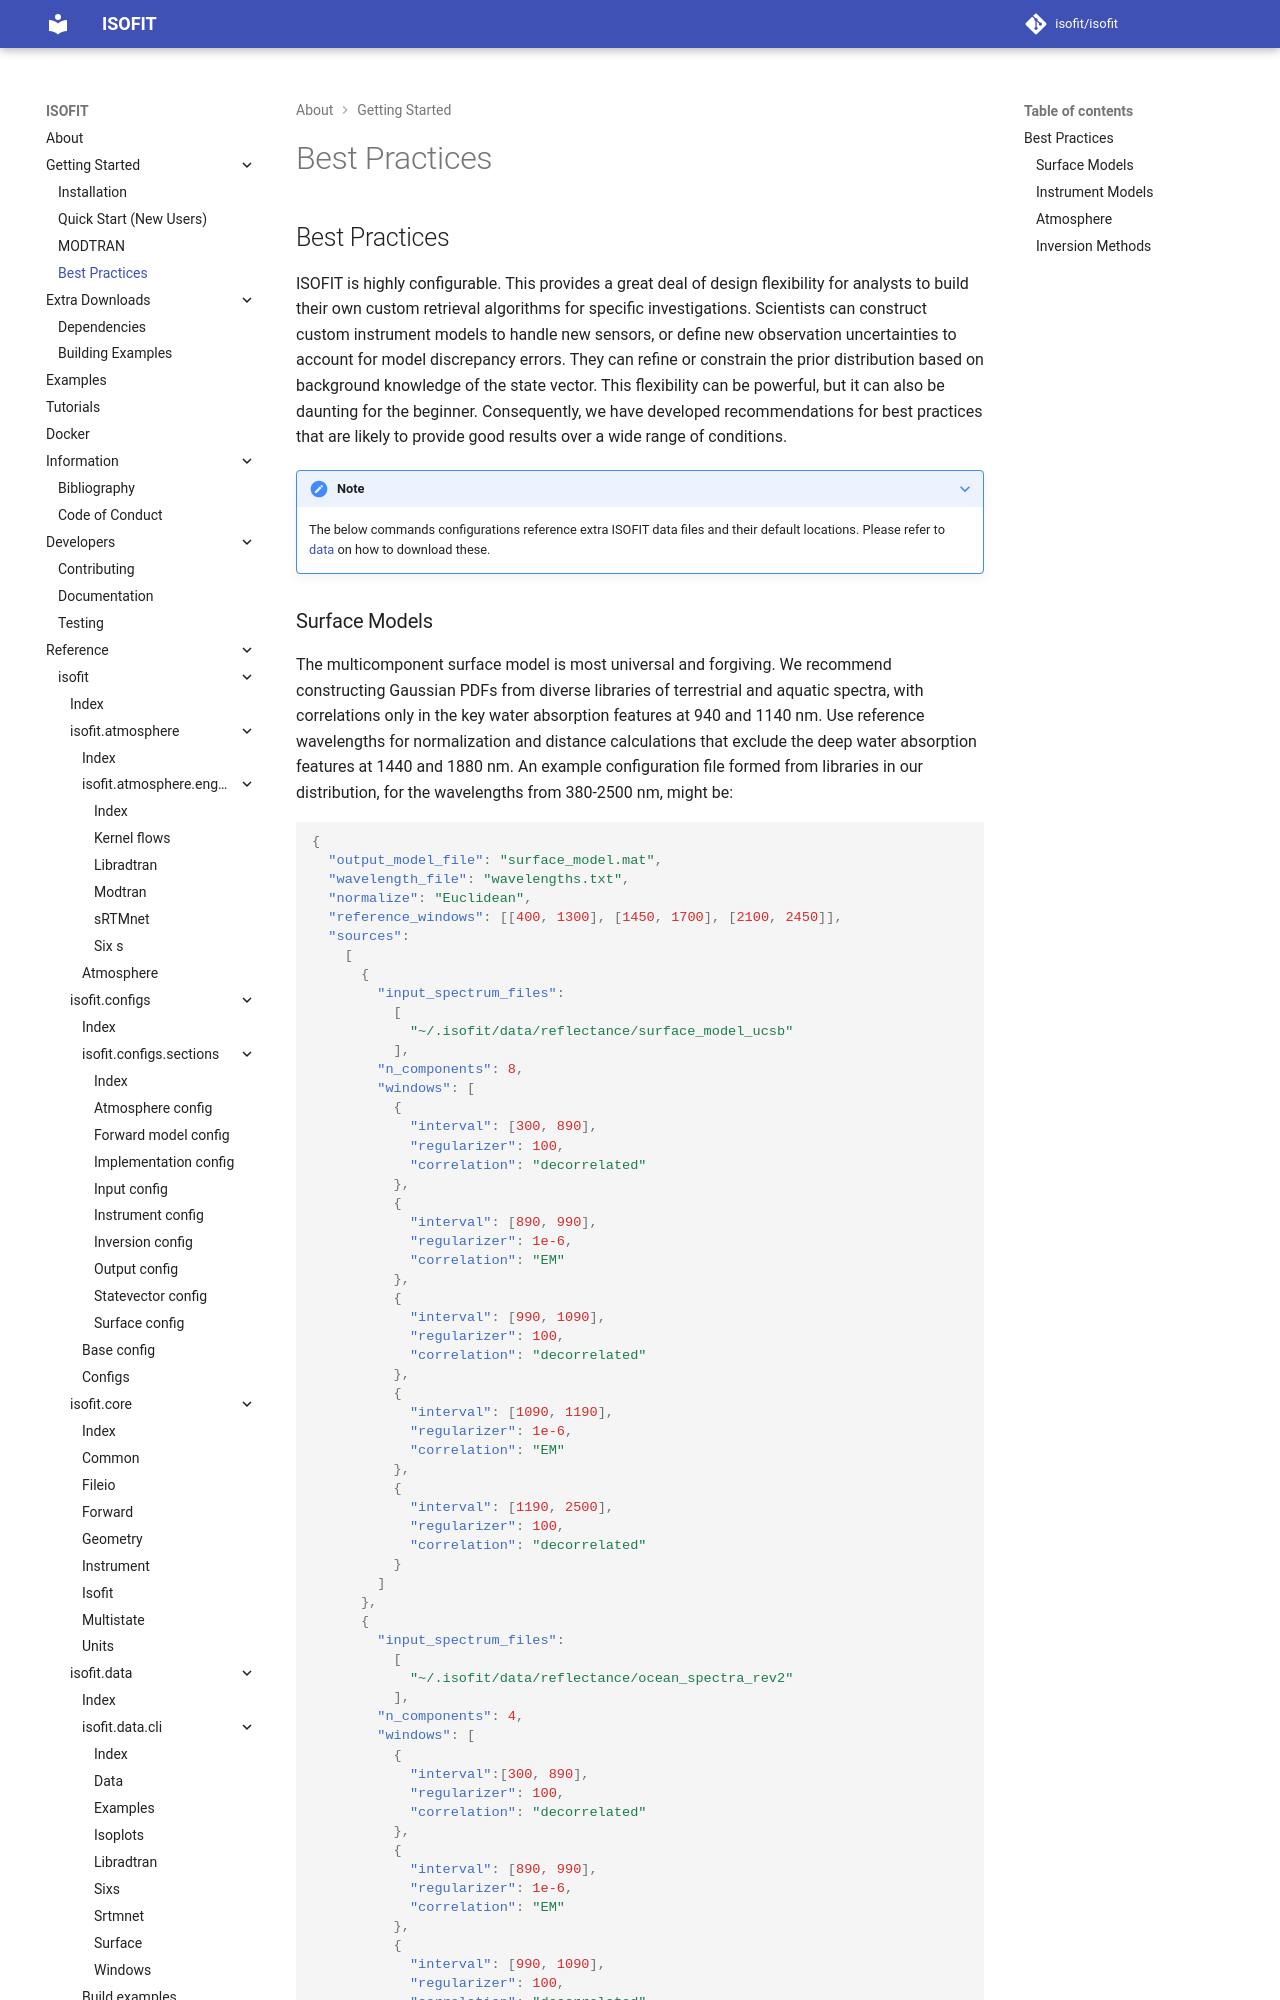

repository: isofit/isofit · page: 4.1.4/getting_started/best_practices/index.html · generator: mkdocs

# Best Practices

ISOFIT is highly configurable. This provides a great deal of design flexibility for analysts to build their own custom retrieval algorithms for specific investigations. Scientists can construct custom instrument models to handle new sensors, or define new observation uncertainties to account for model discrepancy errors. They can refine or constrain the prior distribution based on background knowledge of the state vector. This flexibility can be powerful, but it can also be daunting for the beginner. Consequently, we have developed recommendations for best practices that are likely to provide good results over a wide range of conditions.

???+ note

    The below commands configurations reference extra ISOFIT data files and their default locations. Please refer to [data](../extra_downloads/data.md) on how to download these.
